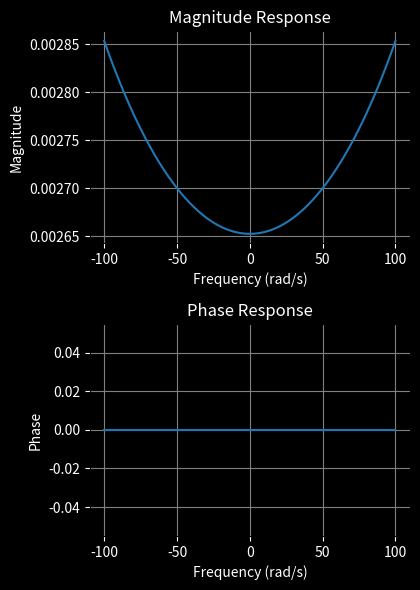

Python code for this plot:
import sympy as sp
import numpy as np
import matplotlib.pyplot as plt
from sympy import I
import time

class Laplace:
    def __init__(self, expression: str, a: str, b: str):
        self.expression = expression
        self.a = a
        self.b = b
        self.t = sp.symbols(a)
        self.s = sp.symbols(b)
        self.expression = sp.sympify(expression)
        self.laplace_transform = self.get_laplace_transform()
        self.get_equation_image(self.laplace_transform)
        self.plot_spectrums()

    def get_laplace_transform(self):
        laplace_transform = sp.laplace_transform(self.expression, self.t, self.s, noconds=True)
        ans = sp.simplify(laplace_transform)
        return ans

    def get_equation_image(self, expression):
        if isinstance(expression, sp.Piecewise):
            latex_expression = r"\begin{cases}"
            for expr, cond in expression.args:
                latex_expression += r"%s & \text{if } %s \\" % (sp.latex(expr), sp.latex(cond))
            latex_expression += r"\end{cases}"
        else:
            latex_expression = sp.latex(expression)
        
        FONT_SIZE = 24
        if len(latex_expression) > 100:
            FONT_SIZE = 18
        if len(latex_expression) > 200:
            FONT_SIZE = 11

        plt.figure(figsize=(4.3, 2), dpi=100, facecolor='black')
        plt.text(0.5, 0.5, r"$%s$" % latex_expression, fontsize=FONT_SIZE, ha='center', va='center', color='white')
        plt.axis('off')
        plt.savefig("laplace_transform.png")
        plt.show()
        time.sleep(0.5)
        plt.close()

    def plot_spectrums(self):
        w = np.linspace(-100, 100, 1000)
        s = 1j * w
        laplace_func = sp.lambdify(self.s, self.laplace_transform, 'numpy')
        H = laplace_func(s)

        magnitude = np.abs(H)
        phase = np.angle(H)

        plt.figure(figsize=(4.3, 6), facecolor='black')

        ax1 = plt.subplot(2, 1, 1, facecolor='black')
        ax1.plot(w, magnitude)
        ax1.set_title('Magnitude Response', color='white')
        ax1.set_xlabel('Frequency (rad/s)', color='white')
        ax1.set_ylabel('Magnitude', color='white')
        ax1.grid(True, color='gray')
        ax1.tick_params(colors='white')

        ax2 = plt.subplot(2, 1, 2, facecolor='black')
        ax2.plot(w, phase)
        ax2.set_title('Phase Response', color='white')
        ax2.set_xlabel('Frequency (rad/s)', color='white')
        ax2.set_ylabel('Phase', color='white')
        ax2.grid(True, color='gray')
        ax2.tick_params(colors='white')

        plt.tight_layout()
        plt.savefig("laplace_spectrum.png")
        plt.show()
        time.sleep(0.5)
        plt.close()


if __name__ == "__main__":
    expression = "sin(2*pi*60*t)"
    a = "t"
    b = "s"
    laplace = Laplace(expression, a, b)
